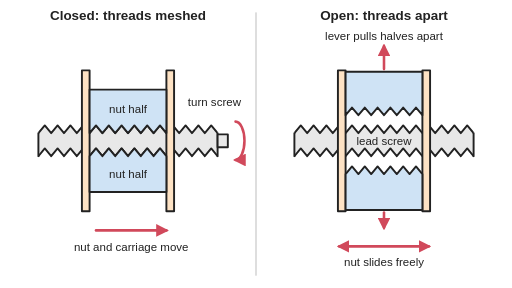
t = 0.00 s
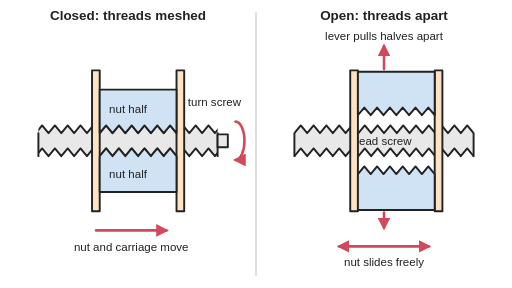
t = 0.60 s
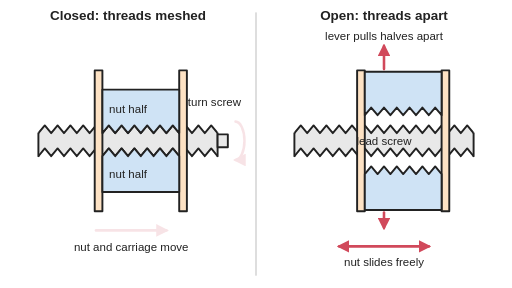
t = 1.20 s
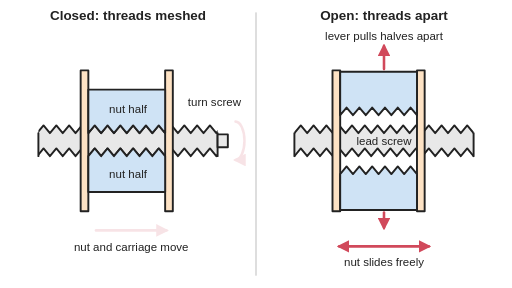
t = 2.10 s
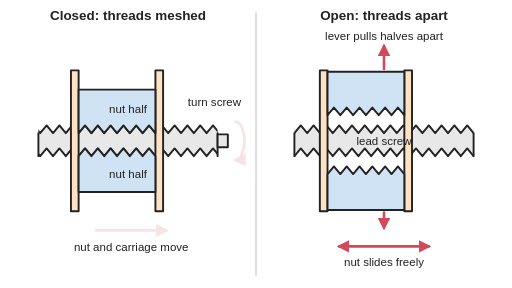
t = 2.70 s
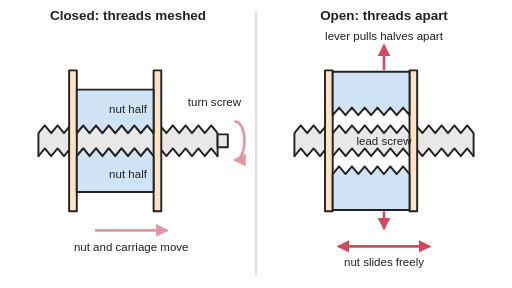
t = 3.34 s

The animated SVG that drew these frames (rendered in a browser with its animation timeline set to each time). Animation: 5 SMIL elements (animate=2,animateTransform=3); one cycle of 4.00 s, repeats indefinitely.

<svg xmlns="http://www.w3.org/2000/svg" viewBox="0 0 800 450" width="800" height="450" role="img">
<title>A lead screw seen from the side with a nut split into an upper and a lower half: on the left the halves are closed onto the thread so turning the screw moves the nut, and on the right they are pulled apart so the nut slides freely along the screw. Animated: the closed nut is carried to and fro as the screw turns one way then back (arrows show the drawn direction), while the open nut slides along a still screw.</title>
<rect width="800" height="450" fill="#ffffff"/>
<defs>
<marker id="ah" viewBox="0 0 10 10" refX="8" refY="5" markerWidth="5" markerHeight="5" orient="auto-start-reverse"><path d="M0,0 L10,5 L0,10 z" fill="#d1495b"/></marker>
<clipPath id="sc"><rect x="60" y="190" width="280" height="60"/></clipPath>
<polygon id="threads" points="0,208 10,196 20,208 30,196 40,208 50,196 60,208 70,196 80,208 90,196 100,208 110,196 120,208 130,196 140,208 150,196 160,208 170,196 180,208 190,196 200,208 210,196 220,208 230,196 240,208 250,196 260,208 270,196 280,208 290,196 300,208 310,196 320,208 330,196 340,208 350,196 360,208 370,196 380,208 390,196 400,208 400,244 390,232 380,244 370,232 360,244 350,232 340,244 330,232 320,244 310,232 300,244 290,232 280,244 270,232 260,244 250,232 240,244 230,232 220,244 210,232 200,244 190,232 180,244 170,232 160,244 150,232 140,244 130,232 120,244 110,232 100,244 90,232 80,244 70,232 60,244 50,232 40,244 30,232 20,244 10,232 0,244" fill="#e8e8e8" stroke="#222" stroke-width="3"/>
<g id="screwends" stroke="#222" stroke-width="3"><line x1="60" y1="208" x2="60" y2="244"/><line x1="340" y1="208" x2="340" y2="244"/></g>
<polygon id="topnut" points="140,140 260,140 260,208 250,196 240,208 230,196 220,208 210,196 200,208 190,196 180,208 170,196 160,208 150,196 140,208" fill="#cfe3f5" stroke="#222" stroke-width="3"/>
<polygon id="botnut" points="140,244 150,232 160,244 170,232 180,244 190,232 200,244 210,232 220,244 230,232 240,244 250,232 260,244 260,300 140,300" fill="#cfe3f5" stroke="#222" stroke-width="3"/>
<g id="guides" fill="#fde2c4" stroke="#222" stroke-width="3">
<rect x="128" y="110" width="12" height="220"/>
<rect x="260" y="110" width="12" height="220"/>
</g>
</defs>
<g stroke-linejoin="round" stroke-linecap="round">
<line x1="400" y1="20" x2="400" y2="430" stroke="#cccccc" stroke-width="2"/>
<!-- closed -->
<g clip-path="url(#sc)"><g><animateTransform attributeName="transform" type="translate" values="0 0;20 0;20 0;-20 0;-20 0;0 0" keyTimes="0;0.25;0.3;0.8;0.85;1" calcMode="spline" keySplines="0.4 0 0.4 1;0.4 0 0.4 1;0.4 0 0.4 1;0.4 0 0.4 1;0.4 0 0.4 1" dur="4s" repeatCount="indefinite"/><use href="#threads"/></g></g><use href="#screwends"/>
<rect x="340" y="210" width="16" height="20" fill="#e8e8e8" stroke="#222" stroke-width="3"/>
<g><animateTransform attributeName="transform" type="translate" values="0 0;20 0;20 0;-20 0;-20 0;0 0" keyTimes="0;0.25;0.3;0.8;0.85;1" calcMode="spline" keySplines="0.4 0 0.4 1;0.4 0 0.4 1;0.4 0 0.4 1;0.4 0 0.4 1;0.4 0 0.4 1" dur="4s" repeatCount="indefinite"/><use href="#guides"/>
<use href="#topnut"/>
<use href="#botnut"/></g>
<path d="M368,190 A14,30 0 0 1 368,250" fill="none" stroke="#d1495b" stroke-width="4" marker-end="url(#ah)"><animate attributeName="opacity" values="1;1;0.15;0.15;1;1" keyTimes="0;0.27;0.3;0.82;0.85;1" dur="4s" repeatCount="indefinite"/></path>
<line x1="150" y1="360" x2="260" y2="360" stroke="#d1495b" stroke-width="4" marker-end="url(#ah)"><animate attributeName="opacity" values="1;1;0.15;0.15;1;1" keyTimes="0;0.27;0.3;0.82;0.85;1" dur="4s" repeatCount="indefinite"/></line>
<!-- open -->
<g transform="translate(400,0)">
<g clip-path="url(#sc)"><use href="#threads"/></g><use href="#screwends"/>
<g><animateTransform attributeName="transform" type="translate" values="0 0;30 0;-30 0;0 0" keyTimes="0;0.3;0.75;1" calcMode="spline" keySplines="0.4 0 0.4 1;0.4 0 0.4 1;0.4 0 0.4 1" dur="4s" repeatCount="indefinite"/><use href="#guides"/>
<use href="#topnut" transform="translate(0,-28)"/>
<use href="#botnut" transform="translate(0,28)"/></g>
<line x1="200" y1="108" x2="200" y2="72" stroke="#d1495b" stroke-width="4" marker-end="url(#ah)"/>
<line x1="200" y1="332" x2="200" y2="356" stroke="#d1495b" stroke-width="4" marker-end="url(#ah)"/>
<line x1="130" y1="385" x2="270" y2="385" stroke="#d1495b" stroke-width="4" marker-start="url(#ah)" marker-end="url(#ah)"/>
</g>
</g>
<g font-family="Arial, Helvetica, sans-serif" font-size="18" fill="#222" text-anchor="middle">
<text x="200" y="32" font-size="21" font-weight="bold">Closed: threads meshed</text>
<text x="600" y="32" font-size="21" font-weight="bold">Open: threads apart</text>
<text x="200" y="176">nut half</text>
<text x="200" y="278">nut half</text>
<text x="335" y="165">turn screw</text>
<text x="205" y="392">nut and carriage move</text>
<text x="600" y="226">lead screw</text>
<text x="600" y="62">lever pulls halves apart</text>
<text x="600" y="416">nut slides freely</text>
</g>
</svg>
